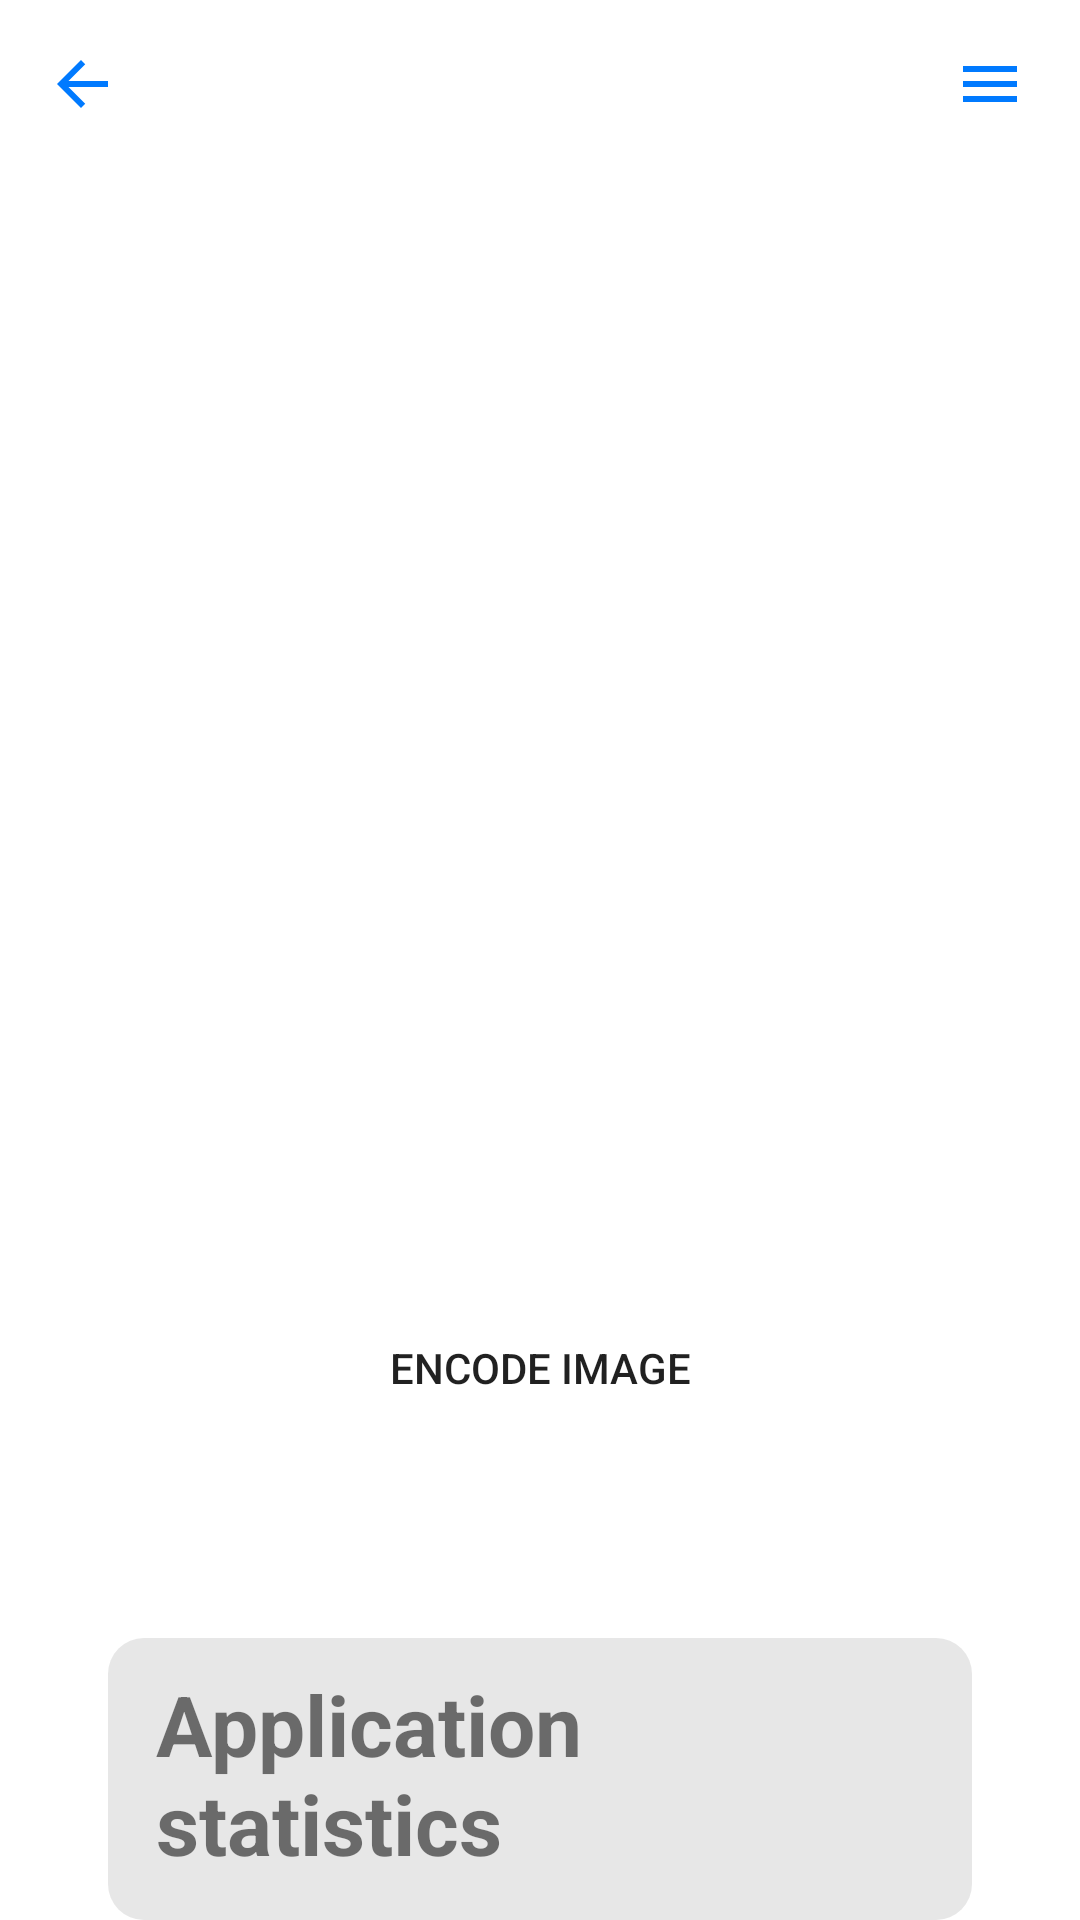

Write the Android layout XML for this screen, with the resource values it uses.
<!-- AndroidManifest.xml: application theme Theme.App -->
<!-- res/layout/encode_image.xml -->
<?xml version="1.0" encoding="utf-8"?>
<layout xmlns:android="http://schemas.android.com/apk/res/android"
    xmlns:app="http://schemas.android.com/apk/res-auto">
    <data>
        <variable
            name="photo"
            type="com.example.app.network.MedicalImage" />
    </data>
    <LinearLayout
        android:orientation="vertical"
        android:layout_width="match_parent"
        android:layout_height="match_parent">


        <androidx.appcompat.widget.Toolbar
            android:id="@+id/toolbar"
            android:layout_width="match_parent"
            android:layout_height="?attr/actionBarSize"
            android:background="?attr/colorOnPrimary">

            <ImageButton
                android:id="@+id/back_button"
                android:layout_width="wrap_content"
                android:layout_height="wrap_content"
                android:background="@android:color/transparent"
                android:src="@drawable/ic_back" />

            <ImageButton
                android:id="@+id/menu_button"
                android:layout_width="wrap_content"
                android:layout_height="wrap_content"
                android:background="@android:color/transparent"
                android:layout_gravity="end"
                android:paddingEnd="18dp"
                android:src="@drawable/ic_menu" />

        </androidx.appcompat.widget.Toolbar>

        <Space
            android:layout_width="match_parent"
            android:layout_height="20dp"/>

        <ImageView
            android:id="@+id/image_view"
            android:layout_width="320dp"
            android:layout_height="320dp"
            android:layout_gravity="center_horizontal"
            app:imageUrl="@{photo.imgSrcUrl}"
            android:scaleType="fitXY" />

        <Space
            android:layout_width="match_parent"
            android:layout_height="30dp"/>

        <Button
            android:id="@+id/encode_button"
            android:layout_width="320dp"
            android:layout_height="60dp"
            android:layout_gravity="center_horizontal"
            android:background="@drawable/button_background"
            android:text="@string/encode_button" />

        <Space
            android:layout_width="match_parent"
            android:layout_height="60dp"/>

        <FrameLayout
            android:layout_width="match_parent"
            android:layout_height="wrap_content"
            android:layout_marginStart="36dp"
            android:layout_marginEnd="36dp"
            android:paddingTop="10dp"
            android:paddingBottom="10dp"
            android:background="@drawable/statistics_background">

            <LinearLayout
                android:layout_width="match_parent"
                android:layout_height="wrap_content"
                android:orientation="vertical"
                android:paddingStart="16dp"
                android:paddingEnd="16dp">

                <TextView
                    android:id="@+id/statistics_title"
                    android:layout_width="wrap_content"
                    android:layout_height="wrap_content"
                    android:text="Application statistics"
                    android:textSize="28sp"
                    android:textStyle="bold" />

                <TextView
                    android:id="@+id/statistics_memory"
                    android:layout_width="wrap_content"
                    android:layout_height="wrap_content"
                    android:text="Memory Usage:"
                    android:textSize="22sp"
                    android:textStyle="bold" />

                <TextView
                    android:id="@+id/statistics_time"
                    android:layout_width="wrap_content"
                    android:layout_height="wrap_content"
                    android:text="Encoding Time: --"
                    android:textSize="22sp"
                    android:textStyle="bold" />

                <TextView
                    android:id="@+id/statistics_cpu"
                    android:layout_width="wrap_content"
                    android:layout_height="wrap_content"
                    android:text="CPU Usage:"
                    android:textSize="22sp"
                    android:textStyle="bold" />

            </LinearLayout>
        </FrameLayout>
    </LinearLayout>
</layout>
<!-- resources referenced by this layout -->
<resources>
  <!-- drawable ic_back (drawable) -->
  <vector xmlns:android="http://schemas.android.com/apk/res/android"
      android:width="24dp"
      android:height="24dp"
      android:viewportWidth="24.0"
      android:viewportHeight="24.0">
  
      <path
          android:fillColor="#007aff"
          android:pathData="M20,11H6.83l5.59,-5.59L11,4l-8,8l8,8l1.41,-1.41L6.83,13H20v-2z" />
  </vector>
  <!-- drawable ic_menu (drawable) -->
  <vector xmlns:android="http://schemas.android.com/apk/res/android"
      android:width="24dp"
      android:height="24dp"
      android:viewportWidth="24"
      android:viewportHeight="24">
      <path
          android:fillColor="#007aff"
          android:pathData="M3,6H21V8H3V6M3,11H21V13H3V11M3,16H21V18H3V16Z" />
  </vector>
  <!-- drawable statistics_background (drawable) -->
  <?xml version="1.0" encoding="utf-8"?>
  <layer-list xmlns:android="http://schemas.android.com/apk/res/android">
      <item>
          <shape android:shape="rectangle">
              <solid android:color="#20444444" />
              <corners android:radius="12dp" />
          </shape>
      </item>
  </layer-list>
  <string name="encode_button">Encode image</string>
  <style name="Theme.App" parent="Theme.MaterialComponents.DayNight.NoActionBar">
          <item name="colorPrimary">#007aff</item>
          <item name="colorPrimaryVariant">#444654</item>
          <item name="colorOnPrimary">@color/white</item>
          <item name="colorSecondary">@color/teal_200</item>
          <item name="colorSecondaryVariant">@color/teal_700</item>
          <item name="colorOnSecondary">@color/black</item>
          <item name="android:statusBarColor">?attr/colorPrimary</item>
      </style>
  <!-- not gathered from this repository: default colours our renderer supplied (Android Studio template values) -->
  <color name="teal_200">#FF03DAC5</color>
  <color name="teal_700">#FF018786</color>
  <color name="black">#FF000000</color>
  <color name="white">#FFFFFFFF</color>
</resources>
